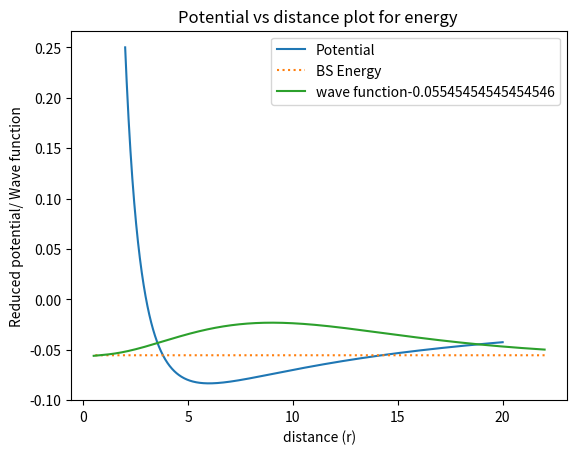

Write the Python code that produced this figure.
#2nd part of problem 2 part c
import matplotlib.pyplot as plt
import numpy as np

#defining the potential
l=2 #angular momentum
def v_pot(r):
    v=-1/r + l*(l+1)/(2*r**2)
    return v

x1=np.linspace(2,20,1000)

v_min= np.min(v_pot(x1))

x=np.array([])


e_max= -0.01
e_min = -0.1
for e in np.linspace(e_min,e_max,100):
   

    def f(x,t):
        return 2*(v_pot(t)-e)*x
    
    # Initial conditions kept const for the rest of the problem
    ti = 22
    tf = 0.5
    x0 = np.exp(-np.sqrt(abs(e))*ti)
    v0 = -x0*np.sqrt(abs(e)) #arbitarary value just effect the normalization

    # Define the fourth-order Runge-Kutta method
    # N is the number of time division
    def runge_kutta(f,N):
        dt = (tf - ti) / N
        t = np.linspace(ti, tf, N)
        x = np.zeros(N)
        v = np.zeros(N)
        #initial conditions
        x[0] = x0 
        v[0] = v0
        for i in range(1, N):
            #the coefficients of rk 4 method
            # change in position is a linear function of v so the coeff are written accordingly
            # change in velocity depends on the positions
            k1x = dt * v[i-1]  
            k1v = dt * f(x[i-1],t[i-1])
            k2x = dt * (v[i-1] + 0.5 * k1v)
            k2v = dt * f(x[i-1] + 0.5 * k1x,t[i-1])
            k3x = dt * (v[i-1] + 0.5 * k2v)
            k3v = dt * f(x[i-1] + 0.5 * k2x,t[i-1])
            k4x = dt * (v[i-1] + k3v)
            k4v = dt * f(x[i-1] + k3x,t[i-1])

            x[i] = x[i-1] + (1/6) * (k1x + 2 * k2x + 2 * k3x + k4x) # change of position    
            #change of velocity depending on the position (k(n) are function of position)
            v[i] = v[i-1] + (1/6) * (k1v + 2 * k2v + 2 * k3v + k4v) 
        return t, x, v


    # Define the number of mesh points
    x, y, z = runge_kutta(f,10000)

    


    if abs(y[-1])<0.003:
        print(y[-1])
        print('Bound state energy',e)
        plt.plot(x1,v_pot(x1),label = 'Potential')
        plt.plot(x,np.ones_like(x)*e,ls=':',label='BS Energy')
        plt.plot(x,y+np.ones_like(x)*e,label= f'wave function{e}')
        plt.title(f"Potential vs distance plot for energy ")
        plt.xlabel('distance (r)')
        plt.ylabel('Reduced potential/ Wave function')
        plt.legend()
plt.show()